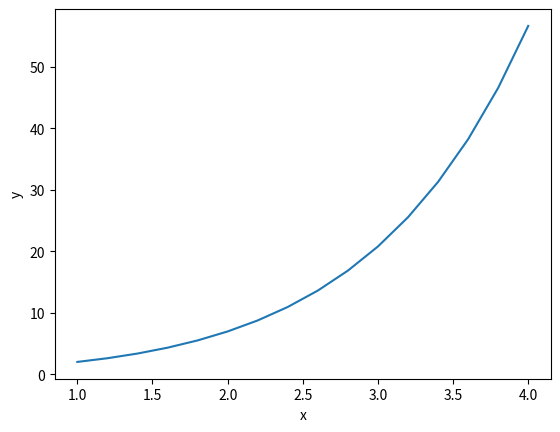

Write the Python code that produced this figure.
import numpy as np
import matplotlib.pyplot as plt

#This program evaluates the average rate of change of a function at an arbitrary interval.
#It takes a parabolic function of the form '[int1]x^2+[int2]x+[int3]' (e.g. 5x^2-4x+3) as input
#Further inputs are the start point of the interval, the stop point and two arbitrarily chosen real numbers as points
#Below is an example of how the algorithm works:

'''
FUNCTION: 4x^2 - 5
INTERVAL: (-4, -4+h) where h != 0

we need to find a function f(h), which is a line. It represents the average rate of change of above function at above interval.
This function f(h) is of the form y=mx+b, the general slope formula.

evaluation at x=-4: f(x) = 59
if h=1, then x = -4+h, i.e. -4+1 = -3 -->
evaluation at x=-3: f(x) = 31

now we evaluate the slope of the interval (-4, -3) -->

(dy / dx)
31-59
---
-3-(-4)

=

-28/1 = -28

Therefore, f(h) at h=1 is -28.

Now we need a second point of the function f(h)

We set h to 3 -->
evaluation at x=-4: f(x) = 59
if h=3, then x = -4+h, i.e. -4+3 = -1 -->
evaluation at x=-1: f(x) = -1

now we evaluate the slope of the interval (-4, -1) -->

(dy / dx)
-1-59
----
-1-(-4)

=

-60/3 = -20

Therefore, f(h) at h=3 is -20

Now, with the following coordinates of f(h): (1,-28), (3,-20), we can evaluate the slope of f(h), i.e. the 'm' in y = mx+b -->
dy / dx --> (-20+28) / (3-1) = 8/2 = 4. Therefore, m = 4.

We now need to find the intercept term b to complete the formula y=mx+b. So substituting one of the two arbitrary h's (we take h=3) yields

-20 = 4*3 + b --> -20=12+b --> -32 = b. Therefore b = -32, and the average rate of change is y = 4h - 32.

'''

def rate_of_change_with_intervals(int1, int2, int3, start_interval, stop_interval, arbitrary_pt1, arbitrary_pt2):
    x_arbitrary_pt1 = stop_interval+arbitrary_pt1
    x_arbitrary_pt2 = stop_interval+arbitrary_pt2
    #evaluation for the start point of the interval
    eval_start_interval = (int1*start_interval**2) + (int2*start_interval) + int3
    #evaluations for first arbitrary point
    eval_arbitrary_pt1 = (int1*x_arbitrary_pt1**2) + (int2*x_arbitrary_pt1) + int3
    slope1 = (eval_arbitrary_pt1 - eval_start_interval) / (x_arbitrary_pt1 - start_interval)
    #if x at the arbitrary_pt1 is set very close to x (i.e. the start interval) then the slope1 represents 
    #a value very close to the derivative of f at start interval. This means that at 'extremely close' intervals the average rate
    #of change effectively equals the instantaneous rate of change. 
    print (slope1)
    #evaluations for second arbitrary point
    eval_arbitrary_pt2 = (int1*x_arbitrary_pt2**2) + (int2*x_arbitrary_pt2) + int3
    slope2 = (eval_arbitrary_pt2 - eval_start_interval) / (x_arbitrary_pt2 - start_interval)
    #find m
    m = (slope2 - slope1) / (arbitrary_pt2 - arbitrary_pt1)
    #find b
    b = (m*arbitrary_pt1)-slope1
    b = b/-1
    #return result
    print ("The average rate of change ( the function f(h) ) is: " + str(m) + "h" + "+" + str(b))


#rate_of_change_with_intervals(3,1,0,-3,0,-3.00009,-3.00002)


#A pretty accurate estimation of a derivative of a given function can be evaluated by following function.
#It takes a function, two x-values and a 'nudge' value as input parameters. The two x-values are just two different, arbitrary
#values at which the function is going to be evaluated. For both values, a respectively very close value (x + the very small 'nudge'
#parameter) is added and the respective secant lines (which are, for very close values, approximately the tangent lines) are evaluated.
#Finding the slopes of both x1 and x2 in this way, the approximate derivative f'(x) can be evaluated
def derivative_estimation(int1, int2, int3, x1, x2, nudge):
    #evaluate f(x1) and f(x2)
    eval_x1 = (int1*x1**2) + (int2*x1) + int3
    print (eval_x1)
    eval_x2 = (int1*x2**2) + (int2*x2) + int3
    print (eval_x2)
    #evaluate f(x1+the tiny nudge value) and f(x2+the tiny nudge value)
    eval_x1_nudged = (int1*(x1+nudge)**2) + (int2*(x1+nudge)) + int3
    print (eval_x1_nudged)
    eval_x2_nudged = (int1*(x2+nudge)**2) + (int2*(x2+nudge)) + int3
    print (eval_x2_nudged)
    #calculate the slopes (derivatives) for both x1 and x2. Due to the tiny size of the nudge parameter, the difference between x_nudged and x is 
    #of course almost zero, but not quite zero. It is technically the limit as 'slope_x' goes to zero.
    slope_x1 = (eval_x1_nudged - eval_x1) / ((x1+nudge) - x1)
    print (slope_x1)
    slope_x2 = (eval_x2_nudged - eval_x2) / ((x2+nudge) - x2)
    print (slope_x2)
    #find m and b and construct the general slope formula y=mx+b
    m = (slope_x2 - slope_x1) / (x2-x1)
    b = (m*x1) - slope_x1
    b = b/-1

    print ("The estimated derivative ( f'(x) ) for any arbitrary x-values is: " + str(m) + "x" + "+" + str(b))

#derivative_estimation(3,1,0,1,2,0.00000000001)

#possible extension of above derivative_estimation algorithm for any kind of polynomial. The 'int's' are now just put inside a list and iterated over.
intlist = [3,1,0]
i = 0
j = len(intlist)
x = 2
eval_x = 0
while i < len(intlist)-1 and j > 0:
    eval_step = (intlist[i]*x**(j-1))
    #print (eval_step)
    eval_x = eval_x + eval_step
    i = i+1
    j = j-1
eval_x = eval_x + intlist[-1]
#print (eval_x)

#approximating the definite integral (area under the curve) with a left rectangular Riemann sum.
#We divide the area into n equal subdivisions and define the function interval for which the area approximation is required.
#We take the sum of [0 to dx (interval) - 1] dx (intervals) * f(xi) where xi is dx*[function evaluation at running variable i + a
#(start point of the interval)].
#This sum is the area approximation.
#We parametrize the function with 1) the function expression (here 'xi' takes the place of 'x', that accounts for the iterative method
#of taking Riemann sums), 2) a, which is the x-value where the interval starts, 3) b, which is the x-value where the interval ends, and 4)
#the number of equal subdivisions (number of rectangles) we like to sum.
def integral_approx_left_riemann_sum(func, a, b, subdivs):
    dx=(b-a)/subdivs #evaluate the width of each rectangle
    i=0 #initialize i at 0 (for right Riemann sums i should start at 1)
    res=0
    while i < subdivs:
        xi=(dx*i+a) #function evaluation, see comment above
        res = res + dx*(eval(func)) #sum intermediate results
        print (res) #(optionally) output intermediate results
        i+=1 #increment i
    print (res) #output the final result, i.e. the approximate area under the curve, or the definite integral

#Example: f(x+3), interval 0 to 4, 4 subdivs
#with 1000 subdivisions (intervals) the result comes very close to the real result (=20) but never quite reaches it. 
#due to the left Riemann sum it always underestimates and will never converge
#Right Riemann sums work in reverse. They overestimate maximally when the number of subdivisions is small and get closer to the actual result
#when the number of subdivisions is high, but never converge to the actual result.

#*************FUNCTION CALL**************************
#integral_approx_left_riemann_sum('6*xi', -1, 0, 1000) #evaluate 'integral_approx_left_riemann_sum' with the function 'x+3'

#********************************************************************************************************************************************
#If, for example, the function which is integrated is the velocity function, then its (definite) integral is the net accumulation of change of the
#original function, i.e. the position function. In other words, the position function is the 'antiderivative' of the velocity function. 
#Taking the integral of the derivative recovers the original function.

#A definite integral (interval from a to b) of a function f(x) can be algebraically deduced from its antiderative F(x) by evaluating F(b) - F(a),
#where a is the start value of the interval, and b its end value.
#********************************************************************************************************************************************

#function x² --- interval 3 to 7 --- 4 equal subdivisions
#dx=1, a=3, 9+16+25+36=86

#function x+3 --- interval 3 to 7 --- 4 equal subdivisions
#dx=1, a=3, 6+7+8+9=30
#right Riemann sum: 7+8+9+10=34

#*********************************************************************************************************************************************
#Euler's method
#*********************************************************************************************************************************************

#Given a first-order ODE and a given initial value, Euler's method helps us to estimate the solution of that ODE. The result may be visualized
#with a slope field or a curve. We define a suitable 'delta_x' or step size to essentially define how narrow or wide a field we would like to
#estimate. The smaller the step size, the more accurate the estimate is going to become.

#The formula for deriving the 'new x' is: old x + delta_x.
#The formula for deriving the 'new y' is: old y + old dy/dx*delta_x

#For example, if we are given y'=y and an initial value of y(0) = 1, and step size 1, the results up to y(4) would look as follows:
#x: 0, y: 1, dy/dx: 1
#x: 1, y: 2, dy/dx: 2
#x: 2, y: 4, dy/dx: 4
#x: 3, y: 8, dy/dx: 8

#The parameters for below algorithm are:
# - f_prime, which is essentially the ODE (dy/dx=f_prime)
# - init_x, which is the x in the given initial value
# - init_y, which is the y in the given initial value
# - delta_x, which is the step size, i.e. how much is x nudged for each subsequent estimate
# - eval_limit, which is the last x value to be estimated
# -- optionally -- for the dict representation, we can choose an x to be evaluated (and correspondingly indexed into the dict)

def euler_method(f_prime, init_x, init_y, delta_x, eval_limit, eval_x):
    x=init_x
    y=init_y
    #result_list=[[x, y, eval(f_prime)]] #list representation
    result={x:(y, eval(f_prime))} #dict representation
    i=init_x
    while i < eval_limit:
        y=y+(eval(f_prime)*delta_x)
        x=x+delta_x
        #result_list.append([x, y, eval(f_prime)]) #list representation
        result[x]=(y, eval(f_prime)) #dict representation
        i+=delta_x
    #print (result[eval_x])
    #copy the dict entries into two plottable lists and plot the function estimate
    x_values, y_values=[],[]
    for x_val in result.keys():
        x_values.append(x_val)
    for y_val in result.values():
        y_values.append(y_val[0])
    plt.plot(x_values, y_values)
    plt.xlabel('x')
    plt.ylabel('y')
    plt.show()
    print (result)
    
euler_method('x+y', 1, 2, 0.2, 4, 2) #function call for y'=x+y with initial given value y(1) = 2

#The analytical solution for y'=x+y is [c]e^x-x-1. For above initial value y(1) = 2, the full solution (adding in the constant [c]) is
#-(ex-4e^x+e)/e. Evaluating the correctness of y(1) = 2, we plug 1 into the ODE solution, yielding -(e - 4e + e)/e = approximately
#-(2.7 - 10.8 + 2.7)/2.7 = 2. Checking the ODE constraint y'=x+y, we take the derivative of -(ex-4e^x+e)/e, which is -(-4e^x+1+e)/e, 
#and plugging in 1, we get approximately 3. Setting this 3 equal to x+y, we get 3 = 1 + 2, which is true.

'''
Important trigonometric and other derivatives:
d/dx [ln(x)] --> 1/x
d/dx [e^x] -->e^x
d/dx [sin(x)] --> cos(x)
d/dx [cos(x)] --> -sin(x)
d/dx [tan(x)] --> sec²(x)
d/dx [cot(x)] --> -csc²(x)
d/dx [sec(x)] --> tan(x)*sec(x)
d/dx [csc(x)] --> -(cot(x)(csc(x))
d/dx [a^x] --> ln(a)*a^x
d/dx [loga(x)] --> 1/(ln(a)*x)
d/dx [asin(x)] --> 1/sqrt(1-x²)
d/dx [acos(x)] --> -(1/sqrt(1-x²))
d/dx [atan(x)] --> 1/1+x²

Important trigonometric and other indefinite integrals:
INDEFINITE INTEGRAL [1/x]dx --> ln|x| + C
INDEFINITE INTEGRAL [e^x]dx --> e^x + C
INDEFINITE INTEGRAL [sin(x)]dx --> -cos(x) + C
INDEFINITE INTEGRAL [cos(x)]dx --> sin(x) + C

Important trig identities:
sin²x + cos²x = 1
sin²x = 1/2*(1-cos(2x)) --> double angle identity

Important rules:
----------------

Chain rule --> f'(g(x)) * g'(x)
The chain rule is used when differentiating a composite function such as sin(3x² + x) or (x+1)³. 
f(x) is considered as the 'outer function' (sin(x) in above first example) and g(x) as the 'inner function' (3x² + x in above first example).
You take the derivative of the outer function with respect to the inner function and multiply this with the derivative of the inner function.

Derivatives of inverse functions --> h'(x) = 1/f'(h(x))
If f = x² + 3x, then h is the inverse of it. If f(2) = 5, then h(5) = 2. Using above equation, h'(5) is then 1/f'(2), i.e. the 2 replacing h(x).
Meanwhile, f'(2) can be evaluated from f', i.e. the derivative of f.

Position/velocity/speed/acceleration:
-------------------------------------

Speed is the magnitude, or absolute value of velocity. This means it's possible to 'speed up' even when 'moving backward', i.e. even when 
the velocity is negative. Velocity, on the other hand, has a magnitude, so it is essentially a vector, whereas speed is represented by a scalar
(pure magnitude/size, no direction).

Mean value theorem (MVT):
-------------------------

The MVT guarantees, for a function *f* that's differentiable over an interval from *a* to *b*, that there exists a number *c* on that interval
such that f'(c), i.e. slope of tangent line, is equal to the function's average rate of change (slope of secant line) over that interval -->
f'(c) = f(b) - f(a) / b - a

In order for the MVT to be applicable, *f* must be differentiable over the open interval (a,b) and continuous over the closed interval [a,b].

Connecting f, f' and f'' (finding extreme points and inflections):
------------------------------------------------------------------

1) Setting the first derivative to 0 (or to points where f is undefined) yields the extreme points of a function, i.e. the points where the slope is 0. 
These can be relative or absolute minimum or maximum points. To find out if a given extremum is a minimum or a maximum, the extremum must be plugged 
into the second derivative. This 'second derivative test' tells us that if negative, we have a maximum point - if positive, we have a minimum.

2) This latter finding is due to concavity. If the function has a 'cap' form, it is concave downwards. The 'tip' of the cap is the maximum point, i.e.
from there on it can only go downwards. Contrary to that, a 'cup' form means the function has a concave upwards. The bottom of the cup is the minimum,
i.e. from there on it can only go upwards.

3) The first derivative is negative when the function is decreasing. Likewise, the first derivative is positive when the function is increasing.

4) Setting the second derivative (f'') to 0 (or to points where f'' is undefined) yields **possible** inflection points, i.e. points where the 
concavity changes from up to down or vice versa. In order to check if an extremum of f'' (i.e. a point where the slope of f' is 0) is actually 
an inflection point, we need to check all relevant function intervals (e.g. -inf to first inflection candidate, first inflection candidate to +inf) 
for sign change. If the sign changes for the 'next' interval, e.g. if a negative evaluation of f'' becomes positive, then we have an inflection point.

Parametric equations:
---------------------

Parametric equations are eq.s of x and y with respect to something else, such as time.
The differentiation rules of a set of parametric equations are (dy/dt)/(dx/dt)

u-substitution (integral calculus):
-----------------------------------

When we want to integrate a function that looks like its derivative was found by the chain rule, we can try u-substitution. For the example
2x*cos(x²) we implement the following steps:

1) find u and du --> u is the 'inner function', i.e. x². du is then its derivative (the g'(x) of the chain rule), 2x. Using the way of the integral
notation we find that 2x is actually '2x dx'

2) rearrange the integral in the form u*du and substitute in u --> cos(u) du

3) integrate in terms of x and substitute u back in --> sin(x²) dx

4) for the final result, we need to add the (possible) constant, so --> sin(x²) + C

5) to test, we can reverse this and find the derivative and yield 2x*cos(x²).

Further example: integrate sqrt(5x) (int sqrt(5x) dx)

1) identify u and du --> u is 5x, du is its derivative, i.e. 5 dx

2) substitute in u and du --> sqrt(u)*du/5. Since du = 5dx, dx = du/5

3) In order to separate our du again to later get our (notational) 'pure' dx back, we can use the integration property of scaling an integral.
So we put 1/5 as a multiplier in front of the integral, becoming 1/5 int sqrt(u) du

4) Now we can integrate u --> 1/5 * 2/3 (u)^3/2 + C (which is equivalent to u^3/2 / 3/2, with sqrt(u) being u^1/2 and then reverse power rule). The 'du'
now disappears, since it is pure notational. ALWAYS KEEP THE 'u' IN PARENTHESES, I.E. ISOLATE IT!

5) Substituting back in the real value of u and solving with respect to x --> 2/15 (1/5 * 2/3) (5x)^3/2 + C becomes our result, which can be simplified
to 2/3*sqrt(5)x^3/2 + C

********************************************************************************************************************************************
If the derivative (the du) is not directly found in the function to be integrated, it needs to be 'made up' and multiplied by the expression
in order to get the usual 'chain rule format'. In this case, as shown in the above sqrt(5x) example, it is necessary to divide the derivative again.
This is why dx != du, but dx = du/5. We have to divide by the same '5' we added as du into the expression. If we didn't do that division, the whole
function expression would be different, in other words, the function would be 5*sqrt(5x) instead of sqrt(5x)
********************************************************************************************************************************************

Integration by parts
--------------------

We integrate 'by parts' if we take the integral a composite of two functions whose derivative was found by the product rule. This means that
we regard one of the functions as the derivative of another function. It can be any of the two functions to be integrated as a composite.
To find the integral of f(x)g'(x), we solve f(x)g(x) - the integral of f'(x)g(x). 
In order to find appropriate candidates for f(x) and g(x), respectively, it is important we set f(x) to be the function whose derivative is 
'easier' to take than for g(x). This way the second part of above formula (the integral of f'(x)g(x)) is relatively easy to solve for.

It might be necessary to use integration by parts twice, since the integral of the second part of the formula might not be obvious.

Example: int x cos(x) -->
set x to be f(x)
set cos(x) to be g'(x)

Then, x*cos(x) dx = x*sin(x) - (int 1*sin(x)...the latter being -cos(x)
The result, therefore, is x sin(x) + cos(x) + C

Another example -->

int x³*ln(x) dx

We set:
f(x) = ln(x)
g'(x) = x³

Using the formula f(x)g'(x) = f(x)g(x) - int (f'(x)g(x)) yields:
ln(x)*1/4x^4 - int ((1/x)*(1/4x^4)) --> result of the integral x^4/16
int x³*ln(x) dx = (ln(x)*(1/4x^4) - (x^4/16) + C

solving for a definite integral with upper bound e and lower bound 1 results in:
3e^4/16 + 1/16

Solving integrals with partial fractions
----------------------------------------

When we have two separate expressions, e.g. (x+2)(x-1) in the denominator of a function, in order to integrate, we need to split the function
in two parts, one with a variable 'A' in the nominator, the other with a variable 'B' in the nominator. Hence, if we have a function

1 - 2x
------
(x+1)(x-2)

we split it up into

A / x+1 --> x+1 being the first partial fraction, and
B / x-2 --> x-2 being the second partial fraction

Then we solve for both A and B by setting the nominator of the original function equal to A and B, respectively, diagonally times the respective
partial fractions. So in above case this would be 1 - 2x = A*x-2 + B*x+1.

We solve for A and B by setting x so that the respective other variable is set to 0.

Having calculated A and B, we substitute them back in and solve for the integral, so

int 1-2x / (x+1)(x-2) = int A / x+1 + int B / x-2.

Some examples -->

EXAMPLE 1:

int (1) / (x+1)(3x+1)

A / x+1 + B / 3x+1

1 = A(3x+1) + B(x+1)

substituting x = -1, A = -1/2
substituting x = -1/3, B = 3/2

-1/2    3/2
----  + --- 
x+1     3x+1

in the second fraction, to get to 3 in the nominator,
we need to multiply by 3. That means before the fraction,
we need to divide by 3 (or multiply by 1/3). Hence, the resulting integral is

-1/2 (ln(abs(x+1))) + (3/2 * 1/3) which is 1/2 (ln(abs(3x+1)))

-----------------------------------------------

EXAMPLE 2:

int (18-12x) / (4x-1)(x-4)

A / 4x-1 + B / x-4

18-12x = A(x-4) + B(4x-1)

substituting x = 1/4 --> A = -4
substituting x = 4 --> B = -2

-4          -2
--    +     --
4x-1        x-4

in the first fraction, to get to 4 in the nominator,
we need to multiply by 4. That means before the fraction,
we need to divide by 4 (or multiply by 1/4). Hence, the resulting integral is

(-4*1/4) which is -1 (ln(abs(4x+1))) - 2 (ln(abs(x-4)))

-------------------------------------------------------------

EXAMPLE 3:

int (1) / (x+2)(x-2)

A / x+2 + B / x-2

1 = A(x-2) + B(x+2)

substituting x = -2 --> A = -1/4
substituting x = 2 --> B = 1/4

-1/4     1/4
----  +  ---
x+2      x-2

We do not need to multiply anything since both fractions are now already
in the form '1/x' for which the indefinite integral is ln(abs(x)). Hence, the resulting integral is

-1/4 (ln(abs(x+2))) + 1/4 (ln(abs(x-2)))

-----------------------------------------------------------------

EXAMPLE 4:

int (2-4x) / (x+2)(x-3)

A / x+2 + B / x-3

2-4x = A(x-3) + B(x+2)

substituting x = -2 --> A = -2
substituting x = 3 --> B = -2

-2       -2
--   +   --
x+2      x-3

We do not need to multiply anything since both fractions are now already
in the form '1/x' for which the indefinite integral is ln(abs(x)). Hence, the resulting integral is

-2 (ln(abs(x+2))) -2 (ln(abs(x-3)))

---------------------------------------------------------------------------

SOLVING EXPONENTIAL AND LOGISTIC MODEL DIFFERENTIAL EQUATIONS
-------------------------------------------------------------

GENERAL SOLUTION FOR **EXPONENTIAL** MODELS

From rate of change to accumulation of change (from derivative to integral)

dP/dt = kP --> price change is proportional to a constant multiplied by the price
dP = kP dt --> rearrange in order to take the integral
dP/kP = dt
ln(P)/k = t + C --> take integral
ln(P) = kt + C
e^(ln(P) = e^kt+C
P = e^kt * e^C --> e^C is a constant and can be any arbitrary real number, hence 
P = C*e^kt

EXAMPLE:

A computer's price decreases proportionally to its initial price.
The initial price was USD 850. After two years, the price is now USD 306.
What will be the price after 5 years?

Following above general solution, we calculate

C=850 --> given initial price (price upon purchase)
calculate ratio of the given value after two years and initial price
P(t+2) = 306
------------  =  9/25
P(t)   = 850

which can be expressed as:

C*e^kt+2
--------   =  9/25
C*e^kt
rearrange:
C*e^kt+2k-kt = 9/25 
e^2k = 9/25
ln(e^2k) = ln(9/25)
2k = ln(9/25)
k = ln(9/25)/2

solve for the computer's price after 5 years, i.e. P(t) when t is 5
P(5) = 850*e^(ln(9/25)/2*5) --> this formula represents C*e^kt .. where C=850, k is ln(9/25)/2, and t is 5.

GENERAL SOLUTION FOR **LOGISTIC** MODELS

The difference between exponential and logistic models is that the latter takes into account a maximum 'carrying capacity' of whatever is modeled
(a population, for instance). It follows the Malthusian idea that a population cannot grow forever but has its natural limits. Whereas exponential
growth can grow to infinitely, logistic growth is 'capped', and if the maximum 'carrying capacity' is reached, the growth becomes 0.

As a concrete example, let's imagine a bottle which carries 1 liter. If, by a given method, you pour liquid in this bottle, the liquid volume inside
the bottle cannot grow any more if the bottle is full, i.e. it cannot hold more than 1 liter. The growth stops there. It reaches its natural limit
(because the bottle can only carry 1 liter).

The exponential formula *** dN/dt = rN *** is, for logistic equations, multiplied by the term 1 - N/K, where K is the carrying capacity. The closer N
(which is the 'population', or whatever else we model) is to K, the slower growth becomes until it stops completely, i.e. when N = K. With a small N,
growth is essentially exponential, however.

So, dN/dt = rN * 1-N/K
and
N(t) = N_init*K / N_init + (K-N_init)e^-rt, where N_init is the initial 'population', K is the carrying capacity, and N is the population.

If we have a bottle that carries a maximum of 1 liter (so K = 1), and an initial liquid level of 100 ml (N_init = 0.1), and furthermore the
observation that after 2 seconds of pouring a certain liquid into the bottle, the quantity doubles, we may now model the quantity
(which is essentially the net accumulation of change, the integral value) of that liquid after 5 seconds.

First we solve for r, which is the ratio between our initial qty and the experimental measurement after 2 seconds have elapsed.

QTY(t+2)
--------  =  2
QTY(t)

Following the examples above (exponential models) for finding k (which is now named r), we establish that r = ln(2)/2

We can now directly plug in all known values and solve for N(5) -->
N(5) = 0.1*1 / 0.1 + (1-0.1)*e^-(ln(2)/2*5) = approximately 0.39.
This means that after 5 seconds the qty in the bottle will be around 400 ml. Our 'cap' guarantees that the qty can never be higher than 1 liter.

'''








